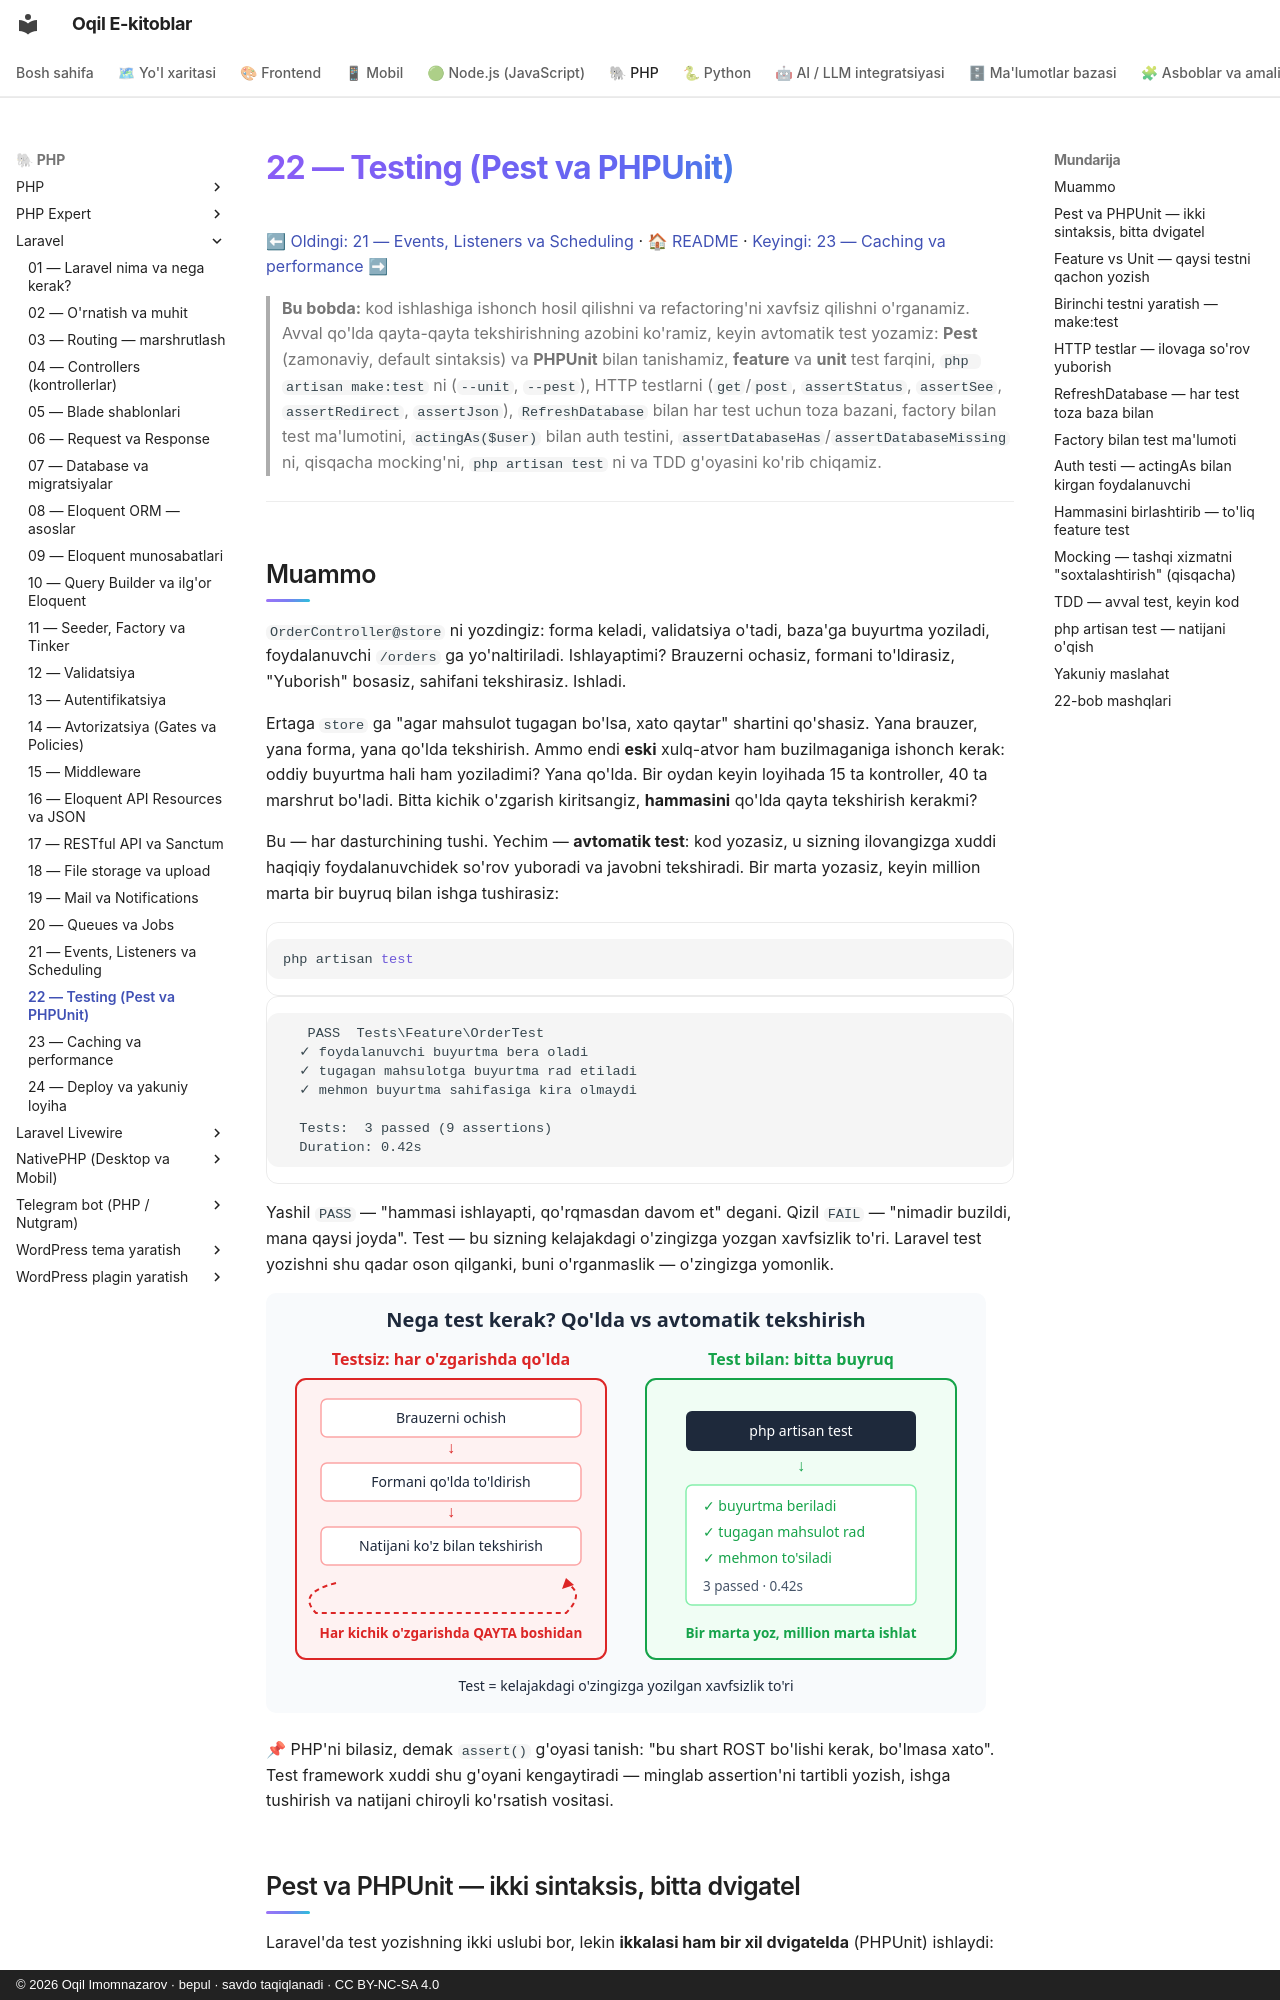

repository: iOqil/e-book · page: laravel/22-testing/index.html · generator: mkdocs · copyright: © 2026 Oqil Imomnazarov · bepul · savdo taqiqlanadi · CC BY-NC-SA 4.0

# 22 — Testing (Pest va PHPUnit)

[⬅ Oldingi: 21 — Events, Listeners va Scheduling](./21-events-scheduling.md) · [🏠 README](./README.md) · [Keyingi: 23 — Caching va performance ➡](./23-caching-performance.md)

> **Bu bobda:** kod ishlashiga ishonch hosil qilishni va refactoring'ni xavfsiz qilishni o'rganamiz. Avval qo'lda qayta-qayta tekshirishning azobini ko'ramiz, keyin avtomatik test yozamiz: **Pest** (zamonaviy, default sintaksis) va **PHPUnit** bilan tanishamiz, **feature** va **unit** test farqini, `php artisan make:test` ni (`--unit`, `--pest`), HTTP testlarni (`get`/`post`, `assertStatus`, `assertSee`, `assertRedirect`, `assertJson`), `RefreshDatabase` bilan har test uchun toza bazani, factory bilan test ma'lumotini, `actingAs($user)` bilan auth testini, `assertDatabaseHas`/`assertDatabaseMissing` ni, qisqacha mocking'ni, `php artisan test` ni va TDD g'oyasini ko'rib chiqamiz.

---

## Muammo

`OrderController@store` ni yozdingiz: forma keladi, validatsiya o'tadi, baza'ga buyurtma yoziladi, foydalanuvchi `/orders` ga yo'naltiriladi. Ishlayaptimi? Brauzerni ochasiz, formani to'ldirasiz, "Yuborish" bosasiz, sahifani tekshirasiz. Ishladi.

Ertaga `store` ga "agar mahsulot tugagan bo'lsa, xato qaytar" shartini qo'shasiz. Yana brauzer, yana forma, yana qo'lda tekshirish. Ammo endi **eski** xulq-atvor ham buzilmaganiga ishonch kerak: oddiy buyurtma hali ham yoziladimi? Yana qo'lda. Bir oydan keyin loyihada 15 ta kontroller, 40 ta marshrut bo'ladi. Bitta kichik o'zgarish kiritsangiz, **hammasini** qo'lda qayta tekshirish kerakmi?

Bu — har dasturchining tushi. Yechim — **avtomatik test**: kod yozasiz, u sizning ilovangizga xuddi haqiqiy foydalanuvchidek so'rov yuboradi va javobni tekshiradi. Bir marta yozasiz, keyin million marta bir buyruq bilan ishga tushirasiz:

```bash
php artisan test
```

```text
   PASS  Tests\Feature\OrderTest
  ✓ foydalanuvchi buyurtma bera oladi
  ✓ tugagan mahsulotga buyurtma rad etiladi
  ✓ mehmon buyurtma sahifasiga kira olmaydi

  Tests:  3 passed (9 assertions)
  Duration: 0.42s
```

Yashil `PASS` — "hammasi ishlayapti, qo'rqmasdan davom et" degani. Qizil `FAIL` — "nimadir buzildi, mana qaysi joyda". Test — bu sizning kelajakdagi o'zingizga yozgan xavfsizlik to'ri. Laravel test yozishni shu qadar oson qilganki, buni o'rganmaslik — o'zingizga yomonlik.

![Test yo'q vaqtdagi qo'lda tekshirish sikli va test bor vaqtdagi bitta buyruq bilan avtomatik tekshirish solishtiruvi](rasmlar/22-nega-test-kerak.svg)

📌 PHP'ni bilasiz, demak `assert()` g'oyasi tanish: "bu shart ROST bo'lishi kerak, bo'lmasa xato". Test framework xuddi shu g'oyani kengaytiradi — minglab assertion'ni tartibli yozish, ishga tushirish va natijani chiroyli ko'rsatish vositasi.
